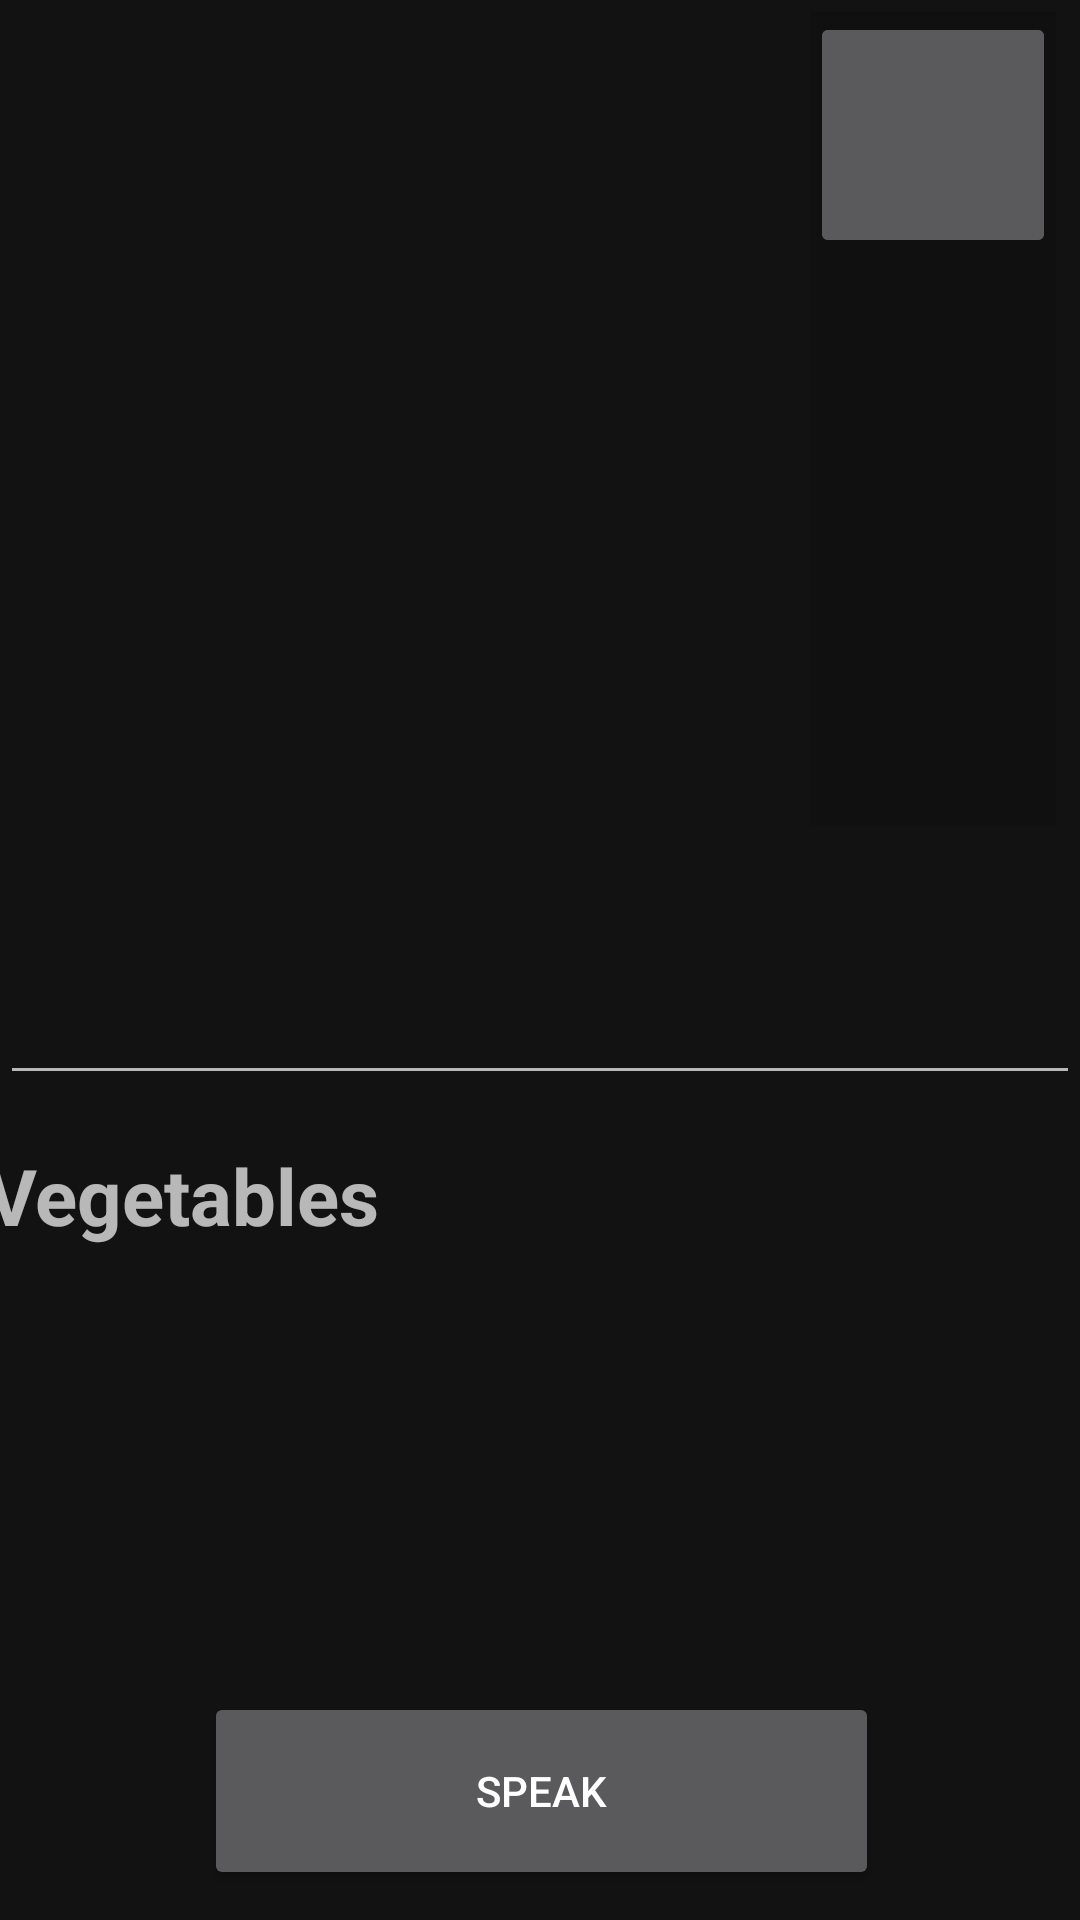

Layout XML and referenced resources for this Android screen:
<!-- AndroidManifest.xml: application theme AppTheme -->
<!-- res/layout/fragment_create.xml -->
<?xml version="1.0" encoding="utf-8"?>
<android.support.constraint.ConstraintLayout xmlns:android="http://schemas.android.com/apk/res/android"
    xmlns:app="http://schemas.android.com/apk/res-auto"
    xmlns:tools="http://schemas.android.com/tools"
    android:layout_width="match_parent"
    android:layout_height="match_parent"
    tools:context="uk.co.dmott.mysupershopper2.create.CreateFragment"
    tools:layout_editor_absoluteY="25dp">


    <android.support.v4.view.ViewPager
        android:id="@+id/vp_create_drawable"
        android:layout_width="0dp"
        android:layout_height="142dp"
        app:layout_constraintHorizontal_bias="1.0"
        app:layout_constraintLeft_toLeftOf="parent"
        app:layout_constraintRight_toRightOf="parent"
        app:layout_constraintTop_toTopOf="parent">

        <com.viewpagerindicator.CirclePageIndicator
            android:id="@+id/vpi_create_drawable"
            android:layout_width="0dp"
            android:layout_height="64dp"
            android:layout_marginTop="0dp"
            android:padding="10dp"
            app:fillColor="@color/colorAccent"
            app:layout_constraintHorizontal_bias="0.0"
            app:layout_constraintLeft_toLeftOf="parent"
            app:layout_constraintRight_toRightOf="parent"
            app:layout_constraintTop_toBottomOf="@+id/div_center"
            app:radius="8dp" />
    </android.support.v4.view.ViewPager>


    <FrameLayout
        android:id="@+id/cont_create_toolbar"
        android:layout_width="0dp"
        android:layout_height="271dp"
        android:layout_marginBottom="8dp"
        android:layout_marginEnd="8dp"
        android:layout_marginTop="4dp"
        android:background="@color/colorTransparentBlack"
        app:layout_constraintBottom_toTopOf="@+id/edt_create_message"
        app:layout_constraintEnd_toEndOf="parent"
        app:layout_constraintHorizontal_bias="0.0"
        app:layout_constraintLeft_toLeftOf="parent"
        app:layout_constraintRight_toRightOf="parent"
        app:layout_constraintTop_toTopOf="parent"
        app:layout_constraintVertical_bias="0.0">

        <ImageButton
            android:id="@+id/imb_create_back"
            style="@style/ImageButtonToolbar"
            android:layout_width="82dp"
            android:layout_height="82dp"
            android:layout_gravity="left"
            android:src="@drawable/ic_arrow_back_white_24dp" />


        <ImageButton
            android:id="@+id/imb_create_done"
            style="@style/ImageButtonToolbar"
            android:layout_width="82dp"
            android:layout_height="82dp"
            android:layout_gravity="right"
            android:src="@drawable/ic_done_white_24dp" />

    </FrameLayout>

    <View
        android:id="@+id/div_center"
        style="@style/Text.Primary"
        android:layout_width="368dp"
        android:layout_height="1dp"
        android:layout_centerVertical="true"
        android:layout_marginBottom="8dp"
        android:layout_marginEnd="8dp"
        android:layout_marginLeft="8dp"
        android:layout_marginRight="8dp"
        android:layout_marginStart="8dp"
        android:layout_marginTop="8dp"
        app:layout_constraintBottom_toBottomOf="parent"
        app:layout_constraintLeft_toLeftOf="parent"
        app:layout_constraintRight_toRightOf="parent"
        app:layout_constraintTop_toTopOf="parent" />

    <EditText
        android:id="@+id/edt_create_message"
        style="@style/EditTextCreateMessage"
        android:layout_width="0dp"
        android:layout_height="67dp"
        android:layout_marginTop="156dp"
        app:layout_constraintHorizontal_bias="0.0"
        app:layout_constraintLeft_toLeftOf="parent"
        app:layout_constraintRight_toRightOf="parent"
        app:layout_constraintTop_toBottomOf="@+id/vp_create_drawable"
        tools:text="Check out content like Fragmented Podcast to expose yourself to the knowledge,
        ideas, and opinions of experts in your field" />

    <TextView
        android:id="@+id/tv_category"
        android:layout_width="370dp"
        android:layout_height="46dp"
        android:layout_gravity="center_horizontal|center_vertical"
        android:layout_marginBottom="8dp"
        android:layout_marginEnd="8dp"
        android:layout_marginStart="8dp"
        android:layout_marginTop="16dp"
        android:text="Vegetables"
        android:textSize="26sp"
        android:textStyle="bold"
        app:layout_constraintBottom_toBottomOf="parent"
        app:layout_constraintEnd_toEndOf="parent"
        app:layout_constraintStart_toStartOf="parent"
        app:layout_constraintTop_toBottomOf="@+id/edt_create_message"
        app:layout_constraintVertical_bias="0.0" />

    <Button
        android:id="@+id/btn_speak"
        android:layout_width="225dp"
        android:layout_height="66dp"
        android:layout_marginBottom="8dp"
        android:layout_marginEnd="8dp"
        android:layout_marginStart="8dp"
        android:layout_marginTop="160dp"
        android:text="@string/speakbutton"
        app:layout_constraintBottom_toBottomOf="parent"
        app:layout_constraintEnd_toEndOf="parent"
        app:layout_constraintHorizontal_bias="0.503"
        app:layout_constraintStart_toStartOf="parent"
        app:layout_constraintTop_toBottomOf="@+id/edt_create_message"
        app:layout_constraintVertical_bias="0.954" />
</android.support.constraint.ConstraintLayout>
<!-- resources referenced by this layout -->
<resources>
  <color name="colorAccent">#80D8FF</color>
  <color name="colorTransparentBlack">#22000000</color>
  <string name="speakbutton">Speak</string>
  <style name="EditTextCreateMessage" parent="Base.Widget.AppCompat.EditText">
          <item name="android:padding">16dp</item>
          <item name="android:fontFamily">sans-serif-medium</item>
          <item name="android:textSize">16sp</item>
          <item name="android:inputType">textCapSentences|textMultiLine</item>
          <item name="android:gravity">left|top</item>
  
      </style>
  <style name="ImageButtonToolbar" parent="Base.Widget.AppCompat.ImageButton">
          <item name="android:padding">16dp</item>
          <item name="background">?attr/selectableItemBackground</item>
  
      </style>
  <style name="Text.Primary">
          <item name="android:fontFamily">sans-serif-medium</item>
          <item name="android:textSize">16sp</item>
      </style>
  <style name="AppTheme" parent="Theme.AppCompat.NoActionBar">
          
          <item name="colorPrimary">@color/colorPrimary</item>
          <item name="colorPrimaryDark">@color/colorPrimaryDark</item>
          <item name="colorAccent">@color/colorAccent</item>
          <item name="android:windowBackground">@color/colorWindowBackground</item>
      </style>
  <color name="colorPrimary">#121212</color>
  <color name="colorPrimaryDark">#000000</color>
  <color name="colorWindowBackground">#121212</color>
</resources>
